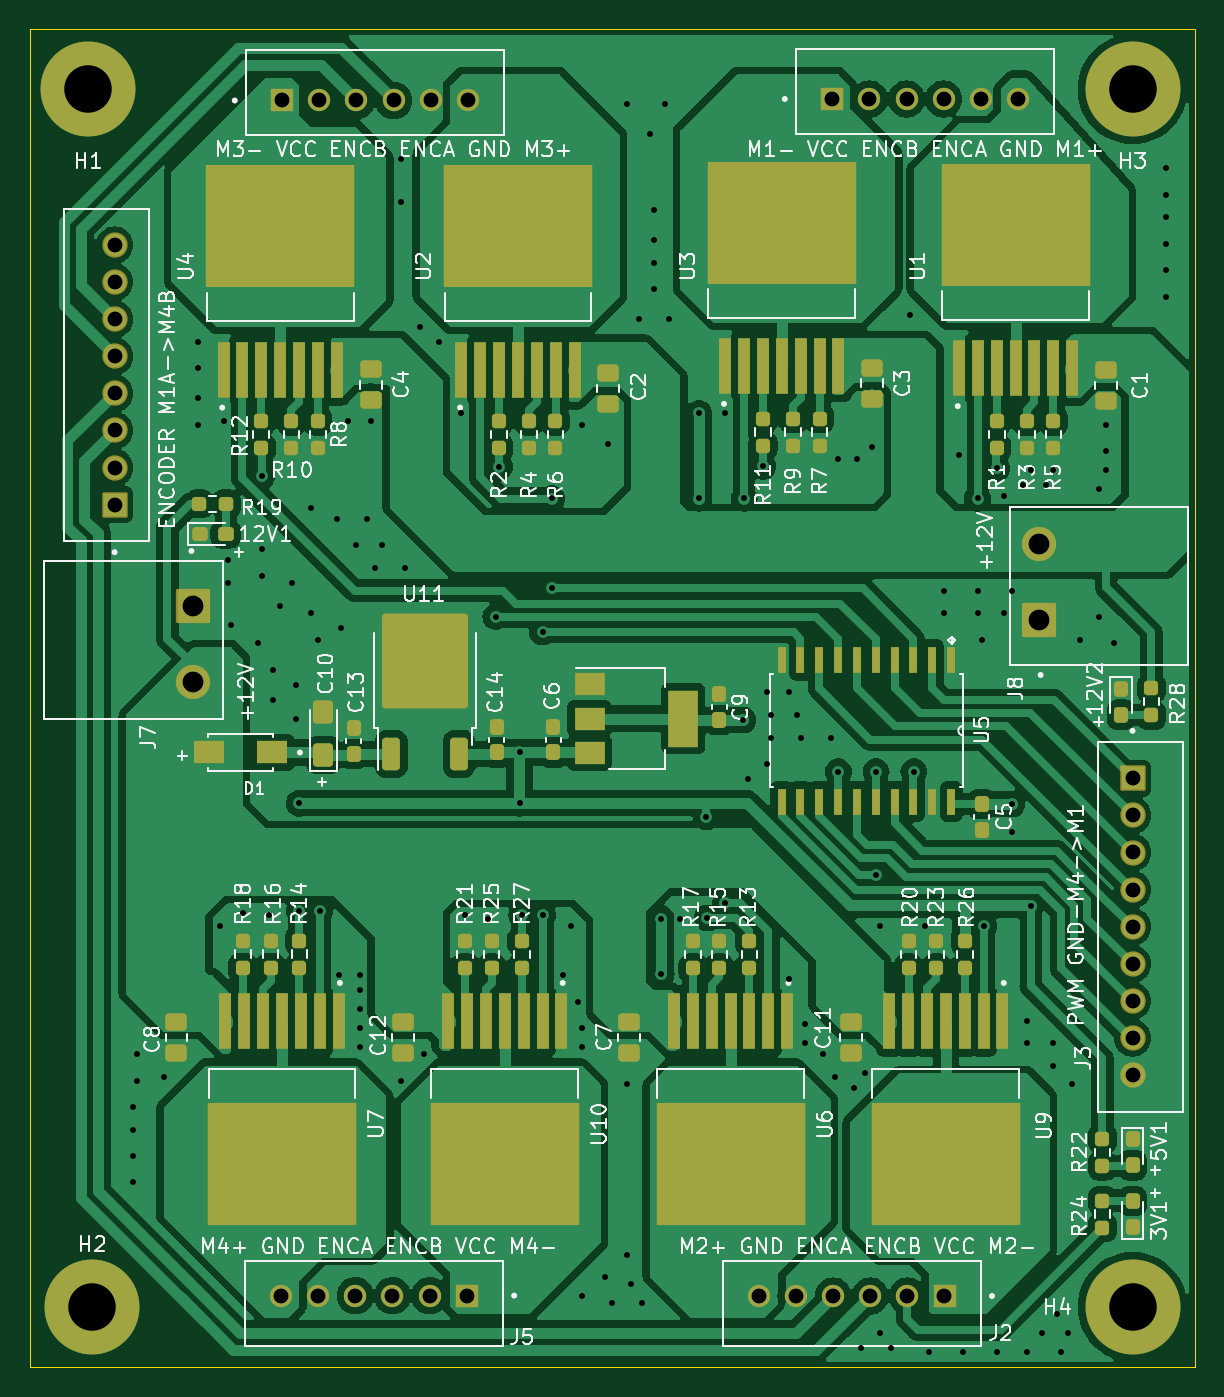
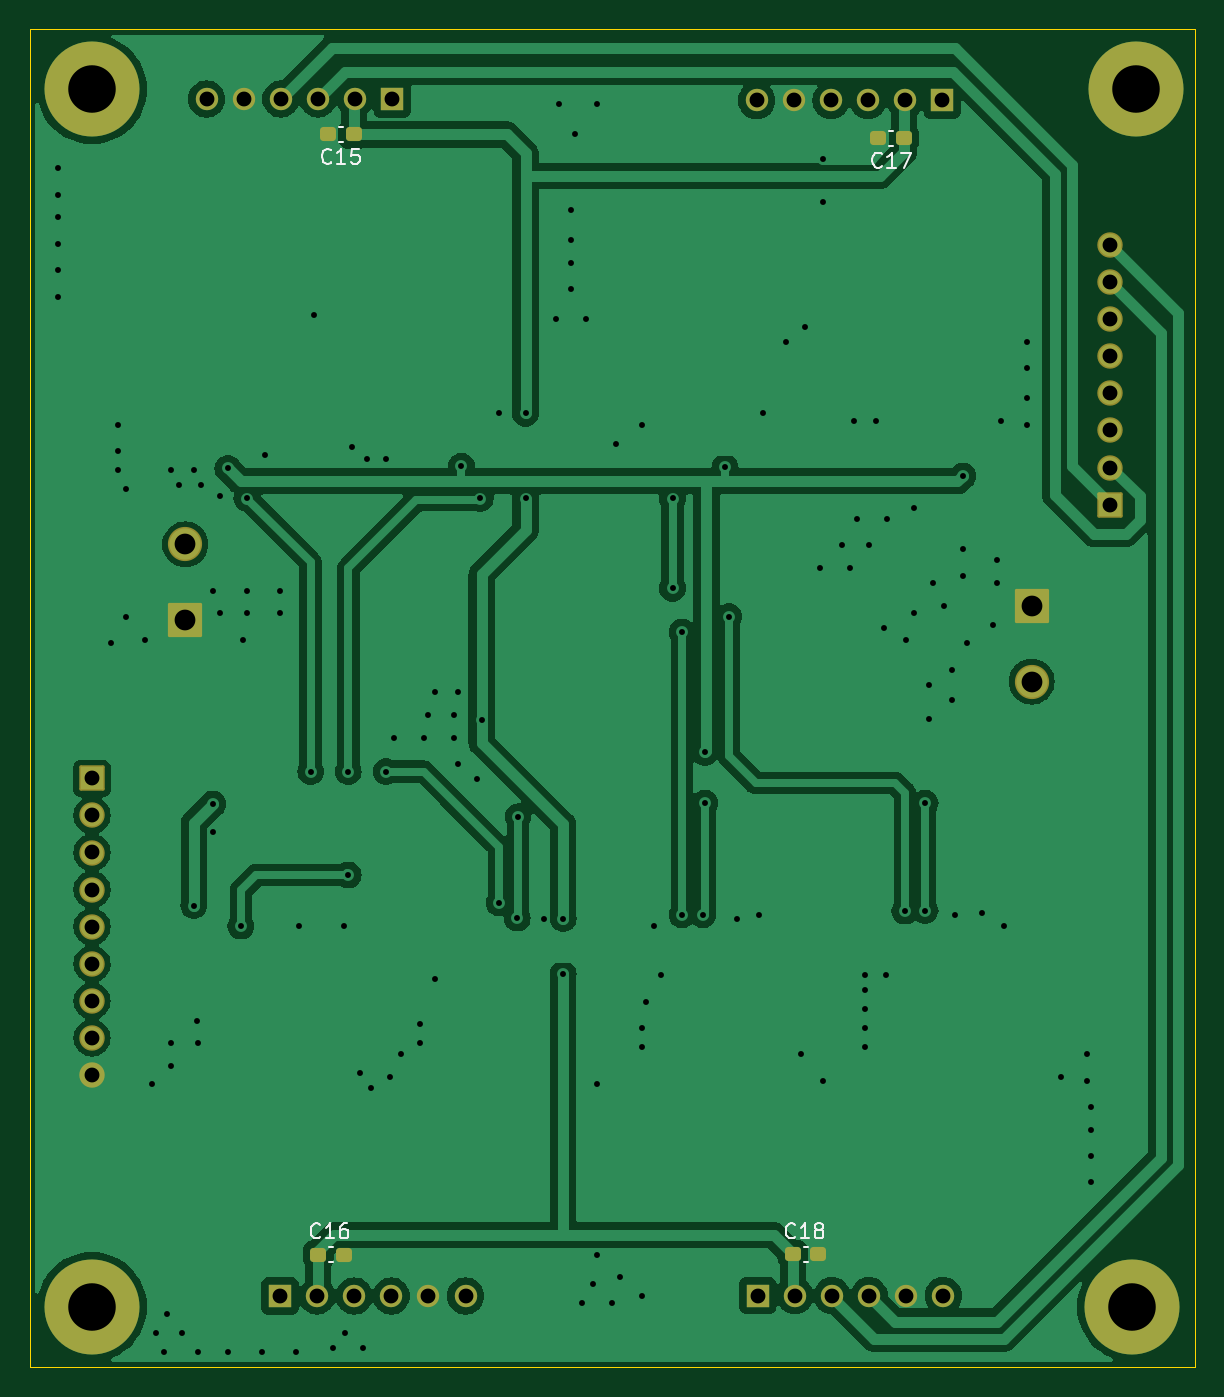
Circuit board: 10 layer files. Board 78.5 x 90.2 mm.
- bottom_copper: Driver_motor-B_Cu.gbr (118632 bytes)
- bottom_mask: Driver_motor-B_Mask.gbr (3712 bytes)
- paste: Driver_motor-B_Paste.gbr (1557 bytes)
- bottom_silk: Driver_motor-B_Silkscreen.gbr (8836 bytes)
- outline: Driver_motor-Edge_Cuts.gbr (632 bytes)
- top_copper: Driver_motor-F_Cu.gbr (221360 bytes)
- top_mask: Driver_motor-F_Mask.gbr (11001 bytes)
- paste: Driver_motor-F_Paste.gbr (42327 bytes)
- top_silk: Driver_motor-F_Silkscreen.gbr (145672 bytes)
- drill: Driver_motor.drl (3596 bytes)

=== bottom_copper: Driver_motor-B_Cu.gbr (118632 bytes, source omitted) ===
=== bottom_mask: Driver_motor-B_Mask.gbr ===
%TF.GenerationSoftware,KiCad,Pcbnew,7.0.5*%
%TF.CreationDate,2023-10-05T13:57:49+07:00*%
%TF.ProjectId,Driver_motor,44726976-6572-45f6-9d6f-746f722e6b69,rev?*%
%TF.SameCoordinates,Original*%
%TF.FileFunction,Soldermask,Bot*%
%TF.FilePolarity,Negative*%
%FSLAX46Y46*%
G04 Gerber Fmt 4.6, Leading zero omitted, Abs format (unit mm)*
G04 Created by KiCad (PCBNEW 7.0.5) date 2023-10-05 13:57:49*
%MOMM*%
%LPD*%
G01*
G04 APERTURE LIST*
G04 Aperture macros list*
%AMRoundRect*
0 Rectangle with rounded corners*
0 $1 Rounding radius*
0 $2 $3 $4 $5 $6 $7 $8 $9 X,Y pos of 4 corners*
0 Add a 4 corners polygon primitive as box body*
4,1,4,$2,$3,$4,$5,$6,$7,$8,$9,$2,$3,0*
0 Add four circle primitives for the rounded corners*
1,1,$1+$1,$2,$3*
1,1,$1+$1,$4,$5*
1,1,$1+$1,$6,$7*
1,1,$1+$1,$8,$9*
0 Add four rect primitives between the rounded corners*
20,1,$1+$1,$2,$3,$4,$5,0*
20,1,$1+$1,$4,$5,$6,$7,0*
20,1,$1+$1,$6,$7,$8,$9,0*
20,1,$1+$1,$8,$9,$2,$3,0*%
G04 Aperture macros list end*
%ADD10R,1.508000X1.508000*%
%ADD11C,1.508000*%
%ADD12RoundRect,0.102000X0.754000X-0.754000X0.754000X0.754000X-0.754000X0.754000X-0.754000X-0.754000X0*%
%ADD13C,1.712000*%
%ADD14C,6.400000*%
%ADD15RoundRect,0.102000X-1.050000X1.050000X-1.050000X-1.050000X1.050000X-1.050000X1.050000X1.050000X0*%
%ADD16C,2.304000*%
%ADD17RoundRect,0.102000X-0.754000X0.754000X-0.754000X-0.754000X0.754000X-0.754000X0.754000X0.754000X0*%
%ADD18RoundRect,0.102000X1.050000X-1.050000X1.050000X1.050000X-1.050000X1.050000X-1.050000X-1.050000X0*%
%ADD19RoundRect,0.237500X0.300000X0.237500X-0.300000X0.237500X-0.300000X-0.237500X0.300000X-0.237500X0*%
%ADD20RoundRect,0.237500X-0.300000X-0.237500X0.300000X-0.237500X0.300000X0.237500X-0.300000X0.237500X0*%
G04 APERTURE END LIST*
D10*
%TO.C,J2*%
X131859500Y-127028500D03*
D11*
X129359500Y-127028500D03*
X126859500Y-127028500D03*
X124359500Y-127028500D03*
X121859500Y-127028500D03*
X119359500Y-127028500D03*
%TD*%
D12*
%TO.C,J6*%
X75946000Y-73714000D03*
D13*
X75946000Y-71214000D03*
X75946000Y-68714000D03*
X75946000Y-66214000D03*
X75946000Y-63714000D03*
X75946000Y-61214000D03*
X75946000Y-58714000D03*
X75946000Y-56214000D03*
%TD*%
D14*
%TO.C,H1*%
X74168000Y-45720000D03*
%TD*%
D15*
%TO.C,J7*%
X81216000Y-80554500D03*
D16*
X81216000Y-85634500D03*
%TD*%
D10*
%TO.C,J4*%
X87242000Y-46482000D03*
D11*
X89742000Y-46482000D03*
X92242000Y-46482000D03*
X94742000Y-46482000D03*
X97242000Y-46482000D03*
X99742000Y-46482000D03*
%TD*%
D14*
%TO.C,H4*%
X144526000Y-127762000D03*
%TD*%
D10*
%TO.C,J5*%
X99664250Y-127000000D03*
D11*
X97164250Y-127000000D03*
X94664250Y-127000000D03*
X92164250Y-127000000D03*
X89664250Y-127000000D03*
X87164250Y-127000000D03*
%TD*%
D14*
%TO.C,H2*%
X74443000Y-127762000D03*
%TD*%
D17*
%TO.C,J3*%
X144526000Y-92148000D03*
D13*
X144526000Y-94648000D03*
X144526000Y-97148000D03*
X144526000Y-99648000D03*
X144526000Y-102148000D03*
X144526000Y-104648000D03*
X144526000Y-107148000D03*
X144526000Y-109648000D03*
X144526000Y-112148000D03*
%TD*%
D10*
%TO.C,J1*%
X124300000Y-46382000D03*
D11*
X126800000Y-46382000D03*
X129300000Y-46382000D03*
X131800000Y-46382000D03*
X134300000Y-46382000D03*
X136800000Y-46382000D03*
%TD*%
D14*
%TO.C,H3*%
X144526000Y-45720000D03*
%TD*%
D18*
%TO.C,J8*%
X138240000Y-81465000D03*
D16*
X138240000Y-76385000D03*
%TD*%
D19*
%TO.C,C15*%
X128624500Y-48768000D03*
X126899500Y-48768000D03*
%TD*%
D20*
%TO.C,C16*%
X127561000Y-124242500D03*
X129286000Y-124242500D03*
%TD*%
D19*
%TO.C,C17*%
X91540500Y-49022000D03*
X89815500Y-49022000D03*
%TD*%
D20*
%TO.C,C18*%
X95579750Y-124214000D03*
X97304750Y-124214000D03*
%TD*%
M02*

=== paste: Driver_motor-B_Paste.gbr (1557 bytes, source withheld) ===
=== bottom_silk: Driver_motor-B_Silkscreen.gbr (8836 bytes, source omitted) ===
=== outline: Driver_motor-Edge_Cuts.gbr ===
%TF.GenerationSoftware,KiCad,Pcbnew,7.0.5*%
%TF.CreationDate,2023-10-05T13:57:49+07:00*%
%TF.ProjectId,Driver_motor,44726976-6572-45f6-9d6f-746f722e6b69,rev?*%
%TF.SameCoordinates,Original*%
%TF.FileFunction,Profile,NP*%
%FSLAX46Y46*%
G04 Gerber Fmt 4.6, Leading zero omitted, Abs format (unit mm)*
G04 Created by KiCad (PCBNEW 7.0.5) date 2023-10-05 13:57:49*
%MOMM*%
%LPD*%
G01*
G04 APERTURE LIST*
%TA.AperFunction,Profile*%
%ADD10C,0.100000*%
%TD*%
G04 APERTURE END LIST*
D10*
X70231000Y-41656000D02*
X148717000Y-41656000D01*
X148717000Y-131826000D01*
X70231000Y-131826000D01*
X70231000Y-41656000D01*
M02*

=== top_copper: Driver_motor-F_Cu.gbr (221360 bytes, source omitted) ===
=== top_mask: Driver_motor-F_Mask.gbr (11001 bytes, source omitted) ===
=== paste: Driver_motor-F_Paste.gbr (42327 bytes, source omitted) ===
=== top_silk: Driver_motor-F_Silkscreen.gbr (145672 bytes, source omitted) ===
=== drill: Driver_motor.drl ===
M48
; DRILL file {KiCad 7.0.5} date Thu Oct  5 13:58:03 2023
; FORMAT={-:-/ absolute / inch / decimal}
; #@! TF.CreationDate,2023-10-05T13:58:03+07:00
; #@! TF.GenerationSoftware,Kicad,Pcbnew,7.0.5
; #@! TF.FileFunction,MixedPlating,1,2
FMAT,2
INCH
; #@! TA.AperFunction,Plated,PTH,ViaDrill
T1C0.0157
; #@! TA.AperFunction,Plated,PTH,ComponentDrill
T2C0.0394
; #@! TA.AperFunction,Plated,PTH,ComponentDrill
T3C0.0551
; #@! TA.AperFunction,Plated,PTH,ComponentDrill
T4C0.1260
%
G90
G05
T1
X3.04Y-4.5
X3.04Y-4.56
X3.04Y-4.63
X3.04Y-4.7
X3.05Y-4.36
X3.05Y-4.43
X3.12Y-4.42
X3.21Y-2.47
X3.21Y-2.54
X3.21Y-2.62
X3.21Y-2.69
X3.27Y-4.02
X3.28Y-2.68
X3.29Y-3.05
X3.29Y-3.11
X3.3Y-3.22
X3.33Y-3.9846
X3.37Y-3.27
X3.38Y-2.8257
X3.38Y-3.02
X3.38Y-3.09
X3.4Y-3.99
X3.41Y-3.34
X3.41Y-3.42
X3.43Y-3.17
X3.46Y-3.11
X3.47Y-3.38
X3.47Y-3.47
X3.48Y-3.694
X3.48Y-3.9786
X3.51Y-2.91
X3.51Y-3.19
X3.53Y-3.26
X3.534Y-3.98
X3.58Y-2.94
X3.584Y-4.15
X3.59Y-3.23
X3.61Y-2.68
X3.63Y-3.01
X3.64Y-4.15
X3.64Y-4.19
X3.64Y-4.24
X3.64Y-4.29
X3.64Y-4.34
X3.66Y-2.94
X3.67Y-2.68
X3.68Y-3.07
X3.7Y-3.01
X3.75Y-1.9843
X3.75Y-2.1
X3.75Y-4.43
X3.76Y-3.07
X3.8Y-2.43
X3.81Y-4.36
X3.85Y-2.47
X3.91Y-2.66
X3.92Y-3.99
X3.98Y-4.0
X4.0007Y-3.1993
X4.0107Y-2.8015
X4.064Y-3.5594
X4.064Y-3.694
X4.07Y-3.99
X4.125Y-3.24
X4.125Y-3.99
X4.15Y-2.8857
X4.15Y-3.1235
X4.18Y-4.15
X4.2Y-4.02
X4.22Y-4.22
X4.23Y-2.69
X4.23Y-4.29
X4.23Y-4.34
X4.23Y-5.0
X4.29Y-4.95
X4.3Y-2.74
X4.31Y-5.02
X4.35Y-1.84
X4.35Y-4.44
X4.35Y-4.8914
X4.36Y-4.97
X4.38Y-2.41
X4.39Y-5.02
X4.41Y-1.92
X4.42Y-2.12
X4.42Y-2.2
X4.42Y-2.26
X4.42Y-2.33
X4.44Y-4.0
X4.44Y-4.1457
X4.45Y-1.84
X4.46Y-2.41
X4.49Y-4.0
X4.54Y-2.66
X4.54Y-2.8857
X4.56Y-3.73
X4.562Y-3.9986
X4.61Y-2.66
X4.61Y-3.9579
X4.6566Y-3.4734
X4.66Y-2.8857
X4.67Y-3.63
X4.71Y-2.8
X4.72Y-3.4
X4.72Y-3.59
X4.73Y-3.46
X4.73Y-3.52
X4.78Y-3.4
X4.78Y-4.16
X4.8Y-3.46
X4.81Y-3.52
X4.82Y-4.28
X4.82Y-4.33
X4.87Y-4.36
X4.89Y-3.52
X4.9Y-4.42
X4.91Y-2.78
X4.91Y-3.61
X4.95Y-4.45
X4.96Y-2.78
X4.97Y-5.14
X4.98Y-4.41
X5.0Y-2.75
X5.01Y-3.61
X5.01Y-3.8843
X5.02Y-5.1
X5.0213Y-4.02
X5.05Y-5.14
X5.1Y-2.4
X5.11Y-3.61
X5.14Y-4.02
X5.15Y-5.15
X5.19Y-3.13
X5.19Y-3.19
X5.23Y-2.77
X5.24Y-5.15
X5.279Y-2.8857
X5.28Y-3.13
X5.28Y-3.19
X5.29Y-3.26
X5.295Y-4.02
X5.33Y-2.8061
X5.33Y-5.15
X5.35Y-2.88
X5.35Y-3.19
X5.37Y-3.13
X5.37Y-3.696
X5.37Y-3.77
X5.4Y-2.85
X5.41Y-4.33
X5.41Y-5.15
X5.4111Y-4.2711
X5.42Y-2.81
X5.42Y-3.9657
X5.45Y-5.1
X5.46Y-2.85
X5.48Y-2.81
X5.48Y-4.33
X5.48Y-4.39
X5.49Y-5.05
X5.5Y-5.15
X5.52Y-5.1
X5.53Y-4.44
X5.55Y-3.26
X5.6Y-2.86
X5.6Y-3.2
X5.62Y-2.69
X5.62Y-2.76
X5.62Y-2.81
X5.64Y-3.27
X5.78Y-2.01
X5.78Y-2.08
X5.78Y-2.14
X5.78Y-2.21
X5.78Y-2.28
X5.78Y-2.35
T2
X2.99Y-2.2131
X2.99Y-2.3116
X2.99Y-2.41
X2.99Y-2.5084
X2.99Y-2.6069
X2.99Y-2.7053
X2.99Y-2.8037
X2.99Y-2.9021
X3.4317Y-5.0
X3.4347Y-1.83
X3.5301Y-5.0
X3.5331Y-1.83
X3.6285Y-5.0
X3.6316Y-1.83
X3.7269Y-5.0
X3.73Y-1.83
X3.8254Y-5.0
X3.8284Y-1.83
X3.9238Y-5.0
X3.9269Y-1.83
X4.6992Y-5.0011
X4.7976Y-5.0011
X4.8937Y-1.8261
X4.896Y-5.0011
X4.9921Y-1.8261
X4.9945Y-5.0011
X5.0906Y-1.8261
X5.0929Y-5.0011
X5.189Y-1.8261
X5.1913Y-5.0011
X5.2874Y-1.8261
X5.3858Y-1.8261
X5.69Y-3.6279
X5.69Y-3.7263
X5.69Y-3.8247
X5.69Y-3.9231
X5.69Y-4.0216
X5.69Y-4.12
X5.69Y-4.2184
X5.69Y-4.3169
X5.69Y-4.4153
T3
X3.1975Y-3.1714
X3.1975Y-3.3714
X5.4425Y-3.0073
X5.4425Y-3.2073
T4
X2.92Y-1.8
X2.9308Y-5.03
X5.69Y-1.8
X5.69Y-5.03
T0
M30

